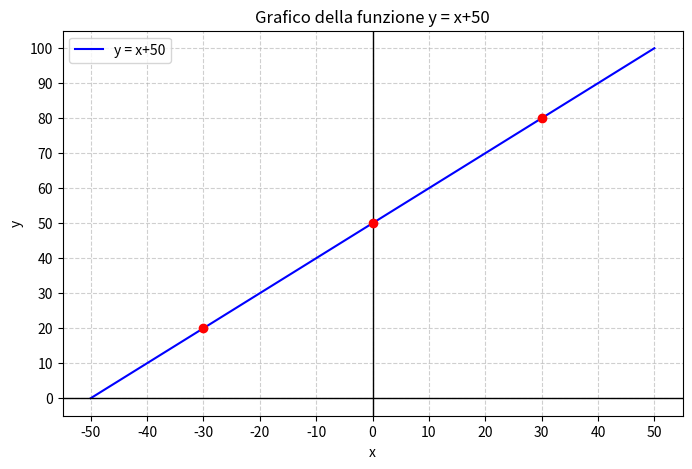

The script that saved this image:
import matplotlib.pyplot as plt
import numpy as np

x = np.linspace(-50, 50,1000)
y = x+50

plt.figure(figsize=(8, 5))
plt.scatter(0, 50, color='red', zorder=3)
plt.scatter(30, 80, color='red', zorder=3)
plt.scatter(-30, 20, color='red', zorder=3)
plt.plot(x, y, label="y = x+50", color="blue", zorder=2)
plt.axhline(0, color='black', linewidth=1)  # Asse X
plt.axvline(0, color='black', linewidth=1)  # Asse Y
plt.grid(True, linestyle="--", alpha=0.6)
plt.legend()
plt.title("Grafico della funzione y = x+50")
plt.xlabel("x")
plt.ylabel("y")

plt.xticks([-50,-40,-30,-20,-10,0,10,20,30,40,50])
plt.yticks([0,10,20,30,40,50,60,70,80,90,100])

plt.show()